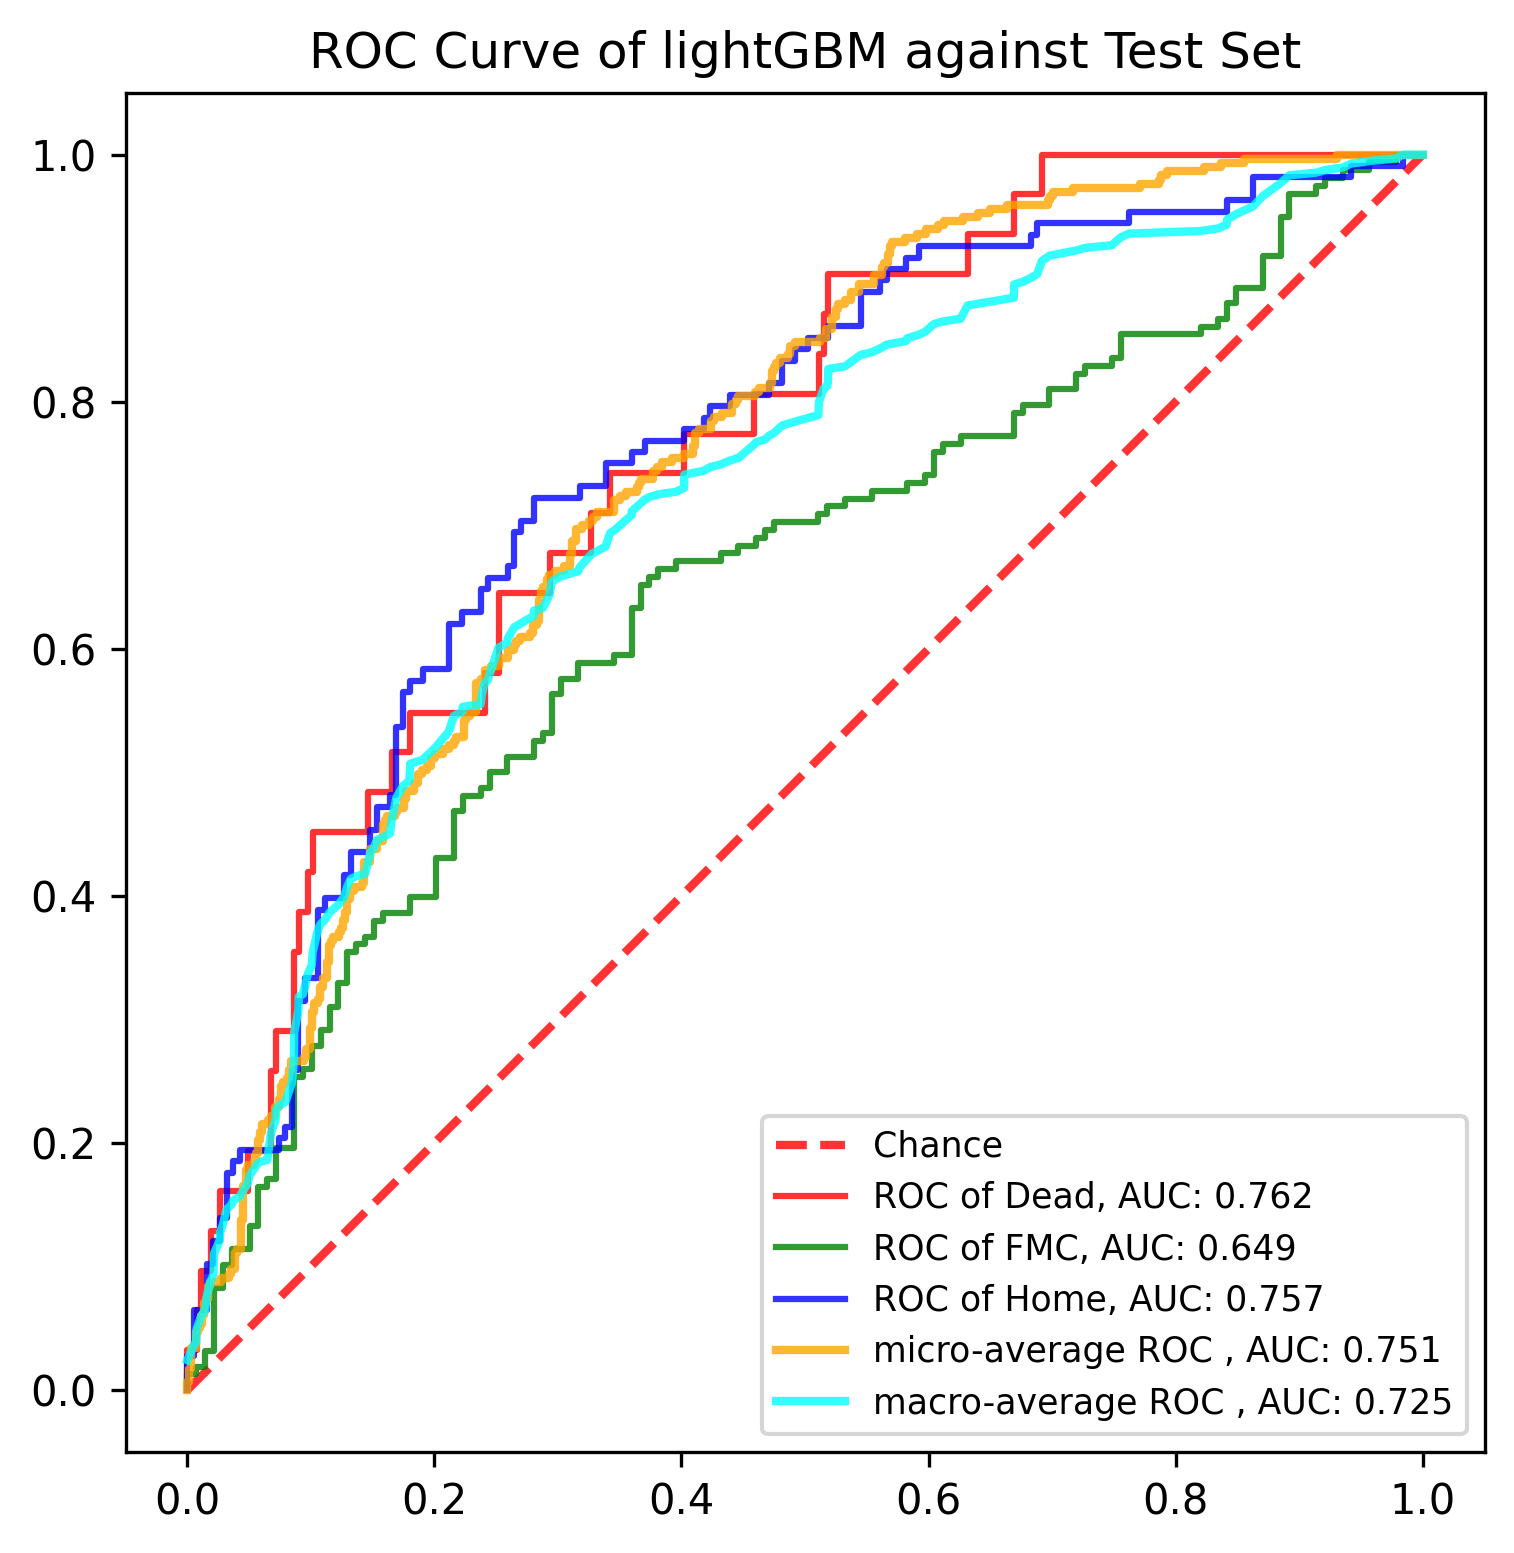

The file beside this chart, header and first rows:
, y_true, y_proba_0, y_proba_1, y_proba_2, fpr_0, fpr_1, fpr_2, tpr_0, tpr_1, tpr_2, threshold_0, threshold_1, threshold_2, fpr_micro, tpr_micro, fpr_macro, tpr_macro
0, 1, 0.6535, 0.2538, 0.09266, 0.0, 0.0, 0.0, 0.0, 0.0, 0.0, 1.884, 1.839, 1.816, 0.0, 0.0, 0.0, 0.02423
1, 0, 0.715, 0.2532, 0.03173, 0.0, 0.0, 0.0, 0.03226, 0.006329, 0.009259, 0.8845, 0.8392, 0.8157, 0.0, 0.003367, 0.005291, 0.03658
2, 0, 0.2495, 0.3868, 0.3636, 0.007519, 0.0, 0.0, 0.03226, 0.01266, 0.02778, 0.7605, 0.7872, 0.8102, 0.0, 0.006734, 0.007194, 0.03869
3, 0, 0.2146, 0.5867, 0.1987, 0.007519, 0.007194, 0.005291, 0.06452, 0.01266, 0.02778, 0.7216, 0.734, 0.8079, 0.001684, 0.006734, 0.007519, 0.04944
4, 0, 0.1623, 0.182, 0.6557, 0.01128, 0.007194, 0.005291, 0.06452, 0.01899, 0.06481, 0.7162, 0.7314, 0.7763, 0.001684, 0.01684, 0.01128, 0.06019
5, 1, 0.05742, 0.4272, 0.5154, 0.01128, 0.01439, 0.01587, 0.09677, 0.01899, 0.06481, 0.715, 0.7194, 0.773, 0.003367, 0.01684, 0.01439, 0.06441
6, 1, 0.1944, 0.1868, 0.6189, 0.0188, 0.01439, 0.01587, 0.09677, 0.03165, 0.1019, 0.7047, 0.7018, 0.7669, 0.003367, 0.03367, 0.01587, 0.07676
7, 1, 0.05969, 0.3131, 0.6272, 0.0188, 0.02158, 0.02116, 0.129, 0.03165, 0.1019, 0.6906, 0.6971, 0.7651, 0.006734, 0.03367, 0.0188, 0.08751
8, 1, 0.5993, 0.344, 0.05671, 0.02632, 0.02158, 0.02116, 0.129, 0.08228, 0.1204, 0.6857, 0.6571, 0.7544, 0.006734, 0.04714, 0.02116, 0.09368
9, 1, 0.1422, 0.7872, 0.07061, 0.02632, 0.02878, 0.02646, 0.1613, 0.08228, 0.1204, 0.6764, 0.6529, 0.7521, 0.008418, 0.04714, 0.02158, 0.1106
10, 1, 0.202, 0.2482, 0.5497, 0.04887, 0.02878, 0.02646, 0.1613, 0.1013, 0.1389, 0.6318, 0.6453, 0.7417, 0.008418, 0.05051, 0.02632, 0.1213
11, 1, 0.08937, 0.659, 0.2516, 0.04887, 0.03597, 0.03175, 0.1935, 0.1013, 0.1389, 0.6202, 0.6423, 0.7411, 0.0101, 0.05051, 0.02646, 0.1275
12, 1, 0.5779, 0.3906, 0.03148, 0.06767, 0.03597, 0.03175, 0.1935, 0.1139, 0.1759, 0.6043, 0.6286, 0.7338, 0.0101, 0.05387, 0.02878, 0.1338
13, 1, 0.465, 0.4134, 0.1216, 0.06767, 0.05036, 0.03704, 0.2581, 0.1139, 0.1759, 0.5998, 0.6237, 0.732, 0.01178, 0.05387, 0.03175, 0.1462
14, 1, 0.04143, 0.4439, 0.5146, 0.07143, 0.05036, 0.03704, 0.2581, 0.1329, 0.1852, 0.5993, 0.6188, 0.7309, 0.01178, 0.06061, 0.03597, 0.1504
15, 1, 0.4833, 0.4385, 0.07825, 0.07143, 0.05755, 0.04233, 0.2903, 0.1329, 0.1852, 0.5918, 0.616, 0.7212, 0.01347, 0.06061, 0.03704, 0.1535
16, 2, 0.09438, 0.5179, 0.3877, 0.08647, 0.05755, 0.04233, 0.2903, 0.1646, 0.1944, 0.5469, 0.5868, 0.7196, 0.01347, 0.07071, 0.04233, 0.1566
17, 0, 0.1085, 0.734, 0.1575, 0.08647, 0.06475, 0.07407, 0.3548, 0.1646, 0.1944, 0.5428, 0.5867, 0.7142, 0.01515, 0.07071, 0.04887, 0.1673
18, 2, 0.04376, 0.3788, 0.5774, 0.09023, 0.06475, 0.07407, 0.3548, 0.1709, 0.2037, 0.5399, 0.583, 0.7102, 0.01515, 0.07407, 0.05036, 0.1736
19, 1, 0.1321, 0.4569, 0.411, 0.09023, 0.07194, 0.07937, 0.3871, 0.1709, 0.2037, 0.5363, 0.5796, 0.7098, 0.01684, 0.07407, 0.05755, 0.1842
20, 1, 0.1466, 0.5739, 0.2795, 0.09774, 0.07194, 0.07937, 0.3871, 0.1962, 0.213, 0.5215, 0.5739, 0.7097, 0.01684, 0.08418, 0.06475, 0.1863
21, 2, 0.07912, 0.2946, 0.6263, 0.09774, 0.08633, 0.08466, 0.4194, 0.1962, 0.213, 0.5202, 0.5718, 0.7054, 0.01852, 0.08418, 0.06767, 0.2078
22, 0, 0.271, 0.5442, 0.1848, 0.1015, 0.08633, 0.08466, 0.4194, 0.2532, 0.2593, 0.5175, 0.5459, 0.6763, 0.01852, 0.08754, 0.07143, 0.2186
23, 1, 0.3753, 0.3576, 0.2672, 0.1015, 0.09353, 0.08995, 0.4516, 0.2532, 0.2593, 0.5139, 0.5442, 0.6746, 0.02694, 0.08754, 0.07194, 0.227
24, 1, 0.05268, 0.4007, 0.5466, 0.1466, 0.09353, 0.08995, 0.4516, 0.2595, 0.3148, 0.465, 0.5379, 0.669, 0.02694, 0.09091, 0.07407, 0.2301
25, 1, 0.3495, 0.2792, 0.3713, 0.1466, 0.1007, 0.09524, 0.4839, 0.2595, 0.3148, 0.454, 0.527, 0.6646, 0.03367, 0.09091, 0.07937, 0.2332
26, 2, 0.03446, 0.4461, 0.5195, 0.1654, 0.1007, 0.09524, 0.4839, 0.2785, 0.3333, 0.4461, 0.5185, 0.6595, 0.03367, 0.09428, 0.08466, 0.2486
27, 1, 0.6884, 0.1688, 0.1428, 0.1654, 0.1079, 0.1058, 0.5161, 0.2785, 0.3333, 0.4425, 0.5179, 0.6557, 0.03535, 0.09428, 0.08633, 0.2676
28, 1, 0.2518, 0.2218, 0.5264, 0.1805, 0.1079, 0.1058, 0.5161, 0.2911, 0.3889, 0.3922, 0.5166, 0.6352, 0.03535, 0.09764, 0.08647, 0.2891
29, 1, 0.2947, 0.386, 0.3193, 0.1805, 0.1151, 0.1111, 0.5484, 0.2911, 0.3889, 0.3765, 0.5123, 0.6336, 0.03872, 0.09764, 0.08995, 0.3076
30, 1, 0.6379, 0.314, 0.04809, 0.2406, 0.1151, 0.1111, 0.5484, 0.3101, 0.3981, 0.2947, 0.493, 0.6306, 0.03872, 0.1111, 0.09023, 0.3184
31, 1, 0.1685, 0.6453, 0.1862, 0.2406, 0.1223, 0.127, 0.5806, 0.3101, 0.3981, 0.2923, 0.4901, 0.6272, 0.0404, 0.1111, 0.09353, 0.3205
32, 1, 0.1021, 0.5061, 0.3919, 0.2519, 0.1223, 0.127, 0.5806, 0.3291, 0.4167, 0.2829, 0.4865, 0.6263, 0.0404, 0.1145, 0.09524, 0.3266
33, 1, 0.217, 0.5887, 0.1943, 0.2519, 0.1295, 0.1323, 0.6452, 0.3291, 0.4167, 0.271, 0.4854, 0.6214, 0.04377, 0.1145, 0.09774, 0.3374
34, 0, 0.05671, 0.3386, 0.6047, 0.2932, 0.1295, 0.1323, 0.6452, 0.3544, 0.4352, 0.2518, 0.4721, 0.6199, 0.04377, 0.138, 0.1007, 0.3437
35, 0, 0.06272, 0.2193, 0.7179, 0.2932, 0.1367, 0.1481, 0.6774, 0.3544, 0.4352, 0.2495, 0.4689, 0.6181, 0.04545, 0.138, 0.1015, 0.3545
36, 1, 0.0427, 0.5185, 0.4388, 0.3271, 0.1367, 0.1481, 0.6774, 0.3608, 0.4537, 0.217, 0.4678, 0.6142, 0.04545, 0.165, 0.1058, 0.373
37, 1, 0.5399, 0.372, 0.08815, 0.3271, 0.1439, 0.1534, 0.7097, 0.3608, 0.4537, 0.2146, 0.4673, 0.613, 0.04714, 0.165, 0.1079, 0.3772
38, 2, 0.04673, 0.3605, 0.5928, 0.3421, 0.1439, 0.1534, 0.7097, 0.3671, 0.4722, 0.2049, 0.4661, 0.6107, 0.04714, 0.1785, 0.1111, 0.3803
39, 1, 0.2611, 0.6373, 0.1016, 0.3421, 0.1511, 0.164, 0.7419, 0.3671, 0.4722, 0.2044, 0.4635, 0.6034, 0.04882, 0.1785, 0.1151, 0.3866
40, 1, 0.7114, 0.1857, 0.1029, 0.4023, 0.1511, 0.164, 0.7419, 0.3797, 0.4815, 0.1623, 0.4608, 0.5996, 0.04882, 0.1818, 0.1223, 0.393
41, 0, 0.5428, 0.3012, 0.156, 0.4023, 0.1583, 0.1693, 0.7742, 0.3797, 0.4815, 0.1623, 0.4604, 0.5971, 0.05387, 0.1818, 0.127, 0.3991
42, 2, 0.1117, 0.2487, 0.6396, 0.4586, 0.1583, 0.1693, 0.7742, 0.3861, 0.537, 0.136, 0.4569, 0.5774, 0.05387, 0.1852, 0.1295, 0.4076
43, 0, 0.5363, 0.2686, 0.1951, 0.4586, 0.1799, 0.1746, 0.8065, 0.3861, 0.537, 0.1357, 0.4521, 0.5752, 0.05556, 0.1852, 0.1323, 0.4137
44, 2, 0.05191, 0.331, 0.6171, 0.5113, 0.1799, 0.1746, 0.8065, 0.3987, 0.5648, 0.1137, 0.4468, 0.5664, 0.05556, 0.1919, 0.1367, 0.4159
45, 2, 0.03978, 0.2293, 0.7309, 0.5113, 0.2014, 0.1799, 0.8387, 0.3987, 0.5648, 0.1129, 0.4442, 0.5648, 0.05724, 0.1919, 0.1439, 0.418
46, 1, 0.4712, 0.4751, 0.05375, 0.515, 0.2014, 0.1799, 0.8387, 0.4304, 0.5741, 0.1117, 0.4385, 0.5598, 0.05724, 0.202, 0.1466, 0.4287
47, 2, 0.1623, 0.6423, 0.1954, 0.515, 0.2158, 0.1905, 0.871, 0.4304, 0.5741, 0.1115, 0.4363, 0.5513, 0.05892, 0.202, 0.1481, 0.4349
48, 1, 0.1486, 0.4468, 0.4046, 0.5188, 0.2158, 0.1905, 0.871, 0.4684, 0.5833, 0.1098, 0.4167, 0.5508, 0.05892, 0.2088, 0.1511, 0.4391
49, 2, 0.3513, 0.2421, 0.4066, 0.5188, 0.223, 0.2116, 0.9032, 0.4684, 0.5833, 0.1085, 0.4157, 0.5466, 0.06061, 0.2088, 0.1534, 0.4453
50, 1, 0.02653, 0.3448, 0.6286, 0.6316, 0.223, 0.2116, 0.9032, 0.481, 0.6204, 0.07172, 0.4134, 0.5333, 0.06061, 0.2155, 0.1583, 0.4474
51, 2, 0.03248, 0.2271, 0.7405, 0.6316, 0.2374, 0.2222, 0.9355, 0.481, 0.6204, 0.07074, 0.4043, 0.5315, 0.06566, 0.2155, 0.164, 0.4505
52, 2, 0.1554, 0.2609, 0.5836, 0.6692, 0.2374, 0.2222, 0.9355, 0.4873, 0.6296, 0.06305, 0.404, 0.5306, 0.06566, 0.2189, 0.1654, 0.4612
53, 2, 0.03579, 0.3978, 0.5664, 0.6692, 0.2446, 0.2381, 0.9677, 0.4873, 0.6296, 0.06272, 0.4028, 0.5225, 0.06734, 0.2189, 0.1693, 0.4797
54, 2, 0.2355, 0.4378, 0.3267, 0.6917, 0.2446, 0.2381, 0.9677, 0.5, 0.6481, 0.05742, 0.4007, 0.5192, 0.06734, 0.2222, 0.1746, 0.489
55, 1, 0.06796, 0.5224, 0.4096, 0.6917, 0.259, 0.2434, 1.0, 0.5, 0.6481, 0.05671, 0.3978, 0.5181, 0.07071, 0.2222, 0.1799, 0.4932
56, 2, 0.03277, 0.4563, 0.5109, 1.0, 0.259, 0.2434, 1.0, 0.5127, 0.6574, 0.02038, 0.3946, 0.5169, 0.07071, 0.229, 0.1799, 0.4963
57, 0, 0.1357, 0.3157, 0.5486, , 0.2806, 0.2593, , 0.5127, 0.6574, , 0.3922, 0.5146, 0.07407, 0.229, 0.1805, 0.5071
58, 1, 0.2198, 0.6853, 0.09491, , 0.2806, 0.2593, , 0.5253, 0.6667, , 0.3877, 0.5129, 0.07407, 0.2357, 0.1905, 0.5102
59, 1, 0.08284, 0.3946, 0.5225, , 0.2878, 0.2646, , 0.5253, 0.6667, , 0.3868, 0.5117, 0.07576, 0.2357, 0.2014, 0.5207
... 831 more rows
